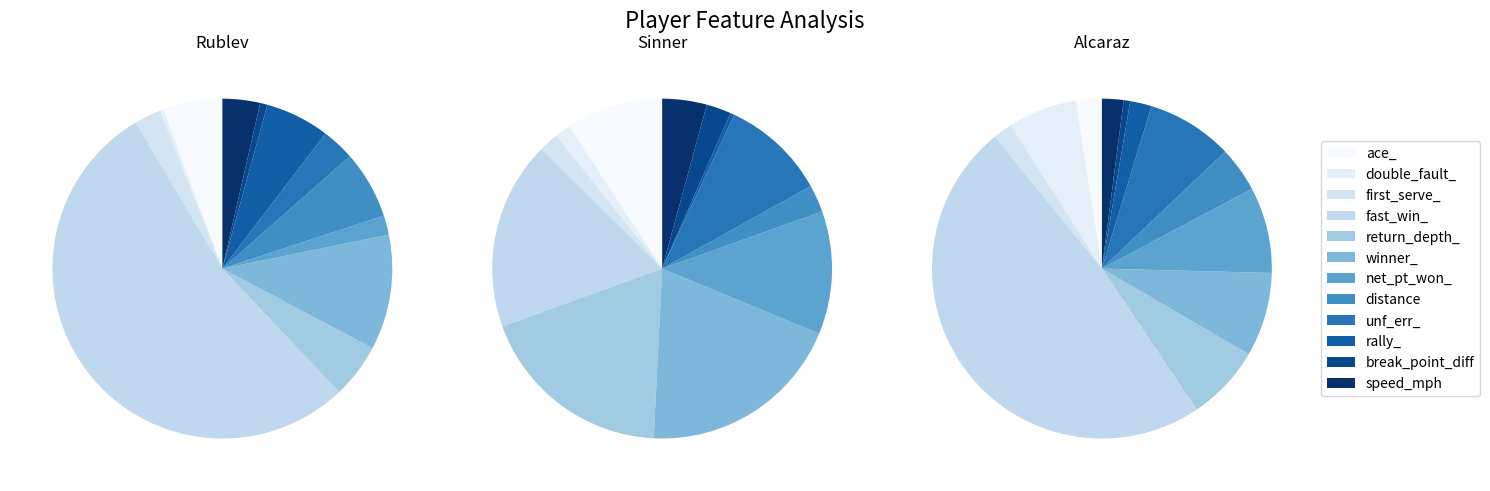

Write the Python code that produced this figure.
import matplotlib.pyplot as plt
import numpy as np

# data for rublev
data1 = [0.056516724, 0.003460208, 0.025374856, 0.535178777, 0.051903114, 0.109573241, 0.018454441, 0.064590542, 0.031141869, 0.061130334, 0.006920415, 0.035755479]

# data for sinner
temp = sum([0.079229122, 0.012847966, 0.016059957, 0.154432548, 0.160599572, 0.168094218, 0.100642398, 0.02248394, 0.085653105, 0.003211991, 0.020342612, 0.03640257])
data2 = [i / temp for i in [0.079229122, 0.012847966, 0.016059957, 0.154432548, 0.160599572, 0.168094218, 0.100642398, 0.02248394, 0.085653105, 0.003211991, 0.020342612, 0.03640257]]

# data for alcaraz
data3 = [0.024590164, 0.06557377, 0.018442623, 0.485655738, 0.071721311, 0.079918033, 0.081967213, 0.043032787, 0.081967213, 0.020491803, 0.006147541, 0.020491803]

# 数据标签
labels = ['ace_', 'double_fault_', 'first_serve_', 'fast_win_', 'return_depth_', 'winner_', 'net_pt_won_', 'distance', 'unf_err_', 'rally_', 'break_point_diff', 'speed_mph']

# 设置子图的行数和列数
rows = 1
cols = 3

# 设置整体图形大小
fig, axes = plt.subplots(rows, cols, figsize=(15, 5))

# 循环遍历每个子图
for i, ax in enumerate(axes):
    # 选择不同的数据
    if i == 0:
        current_data = data1
        title = 'Rublev'
    elif i == 1:
        current_data = data2
        title = 'Sinner'
    elif i == 2:
        current_data = data3
        title = 'Alcaraz'

    # 创建饼状图
    ax.pie(current_data, labels=None, autopct='', startangle=90, colors=plt.cm.Blues(np.linspace(0, 1, len(current_data))))

    # 添加标题
    ax.set_title(title)

# 添加整体图标题
plt.suptitle('Player Feature Analysis', fontsize=16)

# 添加图例
plt.legend(labels, loc='center left', bbox_to_anchor=(1, 0.5))

# 调整子图之间的距离
plt.tight_layout()

# 显示图形
plt.show()
